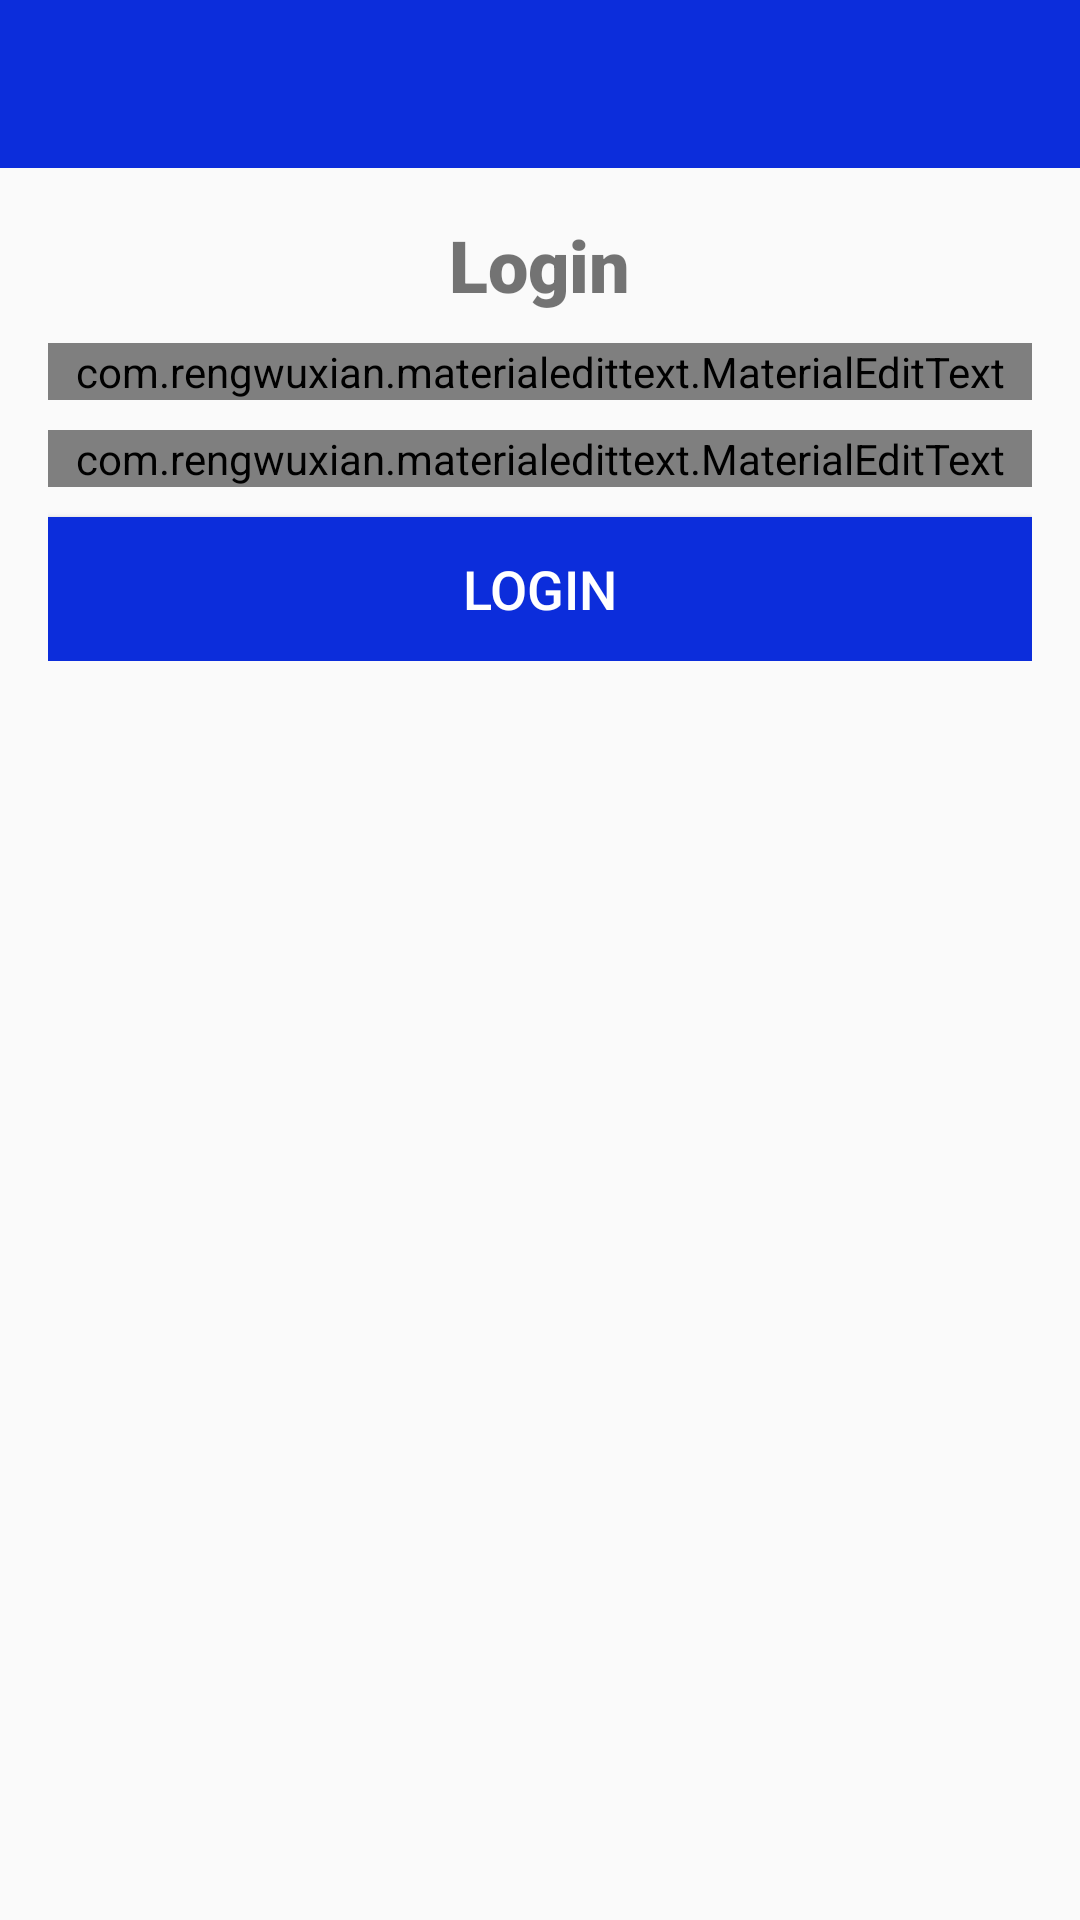

The Android layout XML behind this screen, and the referenced resources:
<!-- AndroidManifest.xml: application theme AppTheme -->
<!-- res/layout/activity_login.xml -->
<?xml version="1.0" encoding="utf-8"?>
<RelativeLayout xmlns:android="http://schemas.android.com/apk/res/android"
    xmlns:tools="http://schemas.android.com/tools"
    android:layout_width="match_parent"
    android:layout_height="match_parent"
    xmlns:app="http://schemas.android.com/apk/res-auto"
    tools:context=".RegisterActivity">

    <include
        android:id="@+id/toolbar"
        layout="@layout/bar_layout" />

    <LinearLayout
        android:layout_below="@id/toolbar"
        android:gravity="center_horizontal"
        android:orientation="vertical"
        android:padding="16dp"
        android:layout_width="match_parent"
        android:layout_height="wrap_content">

        <TextView
            android:text="@string/login"
            android:textSize="24sp"
            android:fontFamily="sans-serif-black"
            android:textStyle="bold"
            android:layout_width="wrap_content"
            android:layout_height="wrap_content" />

        <com.rengwuxian.materialedittext.MaterialEditText
            android:layout_marginTop="10dp"
            android:id="@+id/email"
            android:inputType="textEmailAddress"
            android:layout_width="match_parent"
            android:layout_height="wrap_content"
            app:met_floatingLabel="normal"
            android:hint="@string/email"/>

        <com.rengwuxian.materialedittext.MaterialEditText
            android:layout_marginTop="10dp"
            android:id="@+id/password"
            android:inputType="textPassword"
            android:layout_width="match_parent"
            android:layout_height="wrap_content"
            app:met_floatingLabel="normal"
            android:hint="@string/password"/>

        <Button
            android:id="@+id/btn_login"
            android:text="@string/login"
            android:textSize="18sp"
            android:background="@color/colorPrimaryDark"
            android:textColor="#fff"
            android:layout_marginTop="10dp"
            android:layout_width="match_parent"
            android:layout_height="wrap_content" />

    </LinearLayout>

</RelativeLayout>
<!-- res/layout/bar_layout.xml (included above) -->
<?xml version="1.0" encoding="utf-8"?>
<androidx.appcompat.widget.Toolbar xmlns:android="http://schemas.android.com/apk/res/android"
    xmlns:app="http://schemas.android.com/apk/res-auto"
    android:orientation="vertical"
    android:layout_width="match_parent"
    android:layout_height="wrap_content"
    android:id="@+id/toolbar"
    android:theme="@style/ThemeOverlay.AppCompat.Dark.ActionBar"
    app:popupTheme="@style/MenuStyle"
    app:titleTextColor="#bbb"
    android:background="@color/colorPrimaryDark">

</androidx.appcompat.widget.Toolbar>
<!-- resources referenced by this layout -->
<resources>
  <color name="colorPrimaryDark">#0C2DDB</color>
  <string name="email">Email</string>
  <string name="login">Login</string>
  <string name="password">Password</string>
  <style name="MenuStyle" parent="Theme.AppCompat.Light">
          
          <item name="android:background">@android:color/white</item>
      </style>
  <style name="AppTheme" parent="Theme.AppCompat.Light.NoActionBar">
          
          <item name="colorPrimary">@color/colorPrimary</item>
          <item name="colorPrimaryDark">@color/colorPrimaryDark</item>
          <item name="colorAccent">@color/colorAccent</item>
      </style>
  <color name="colorPrimary">#2B53EC</color>
  <color name="colorAccent">#376CFC</color>
</resources>
